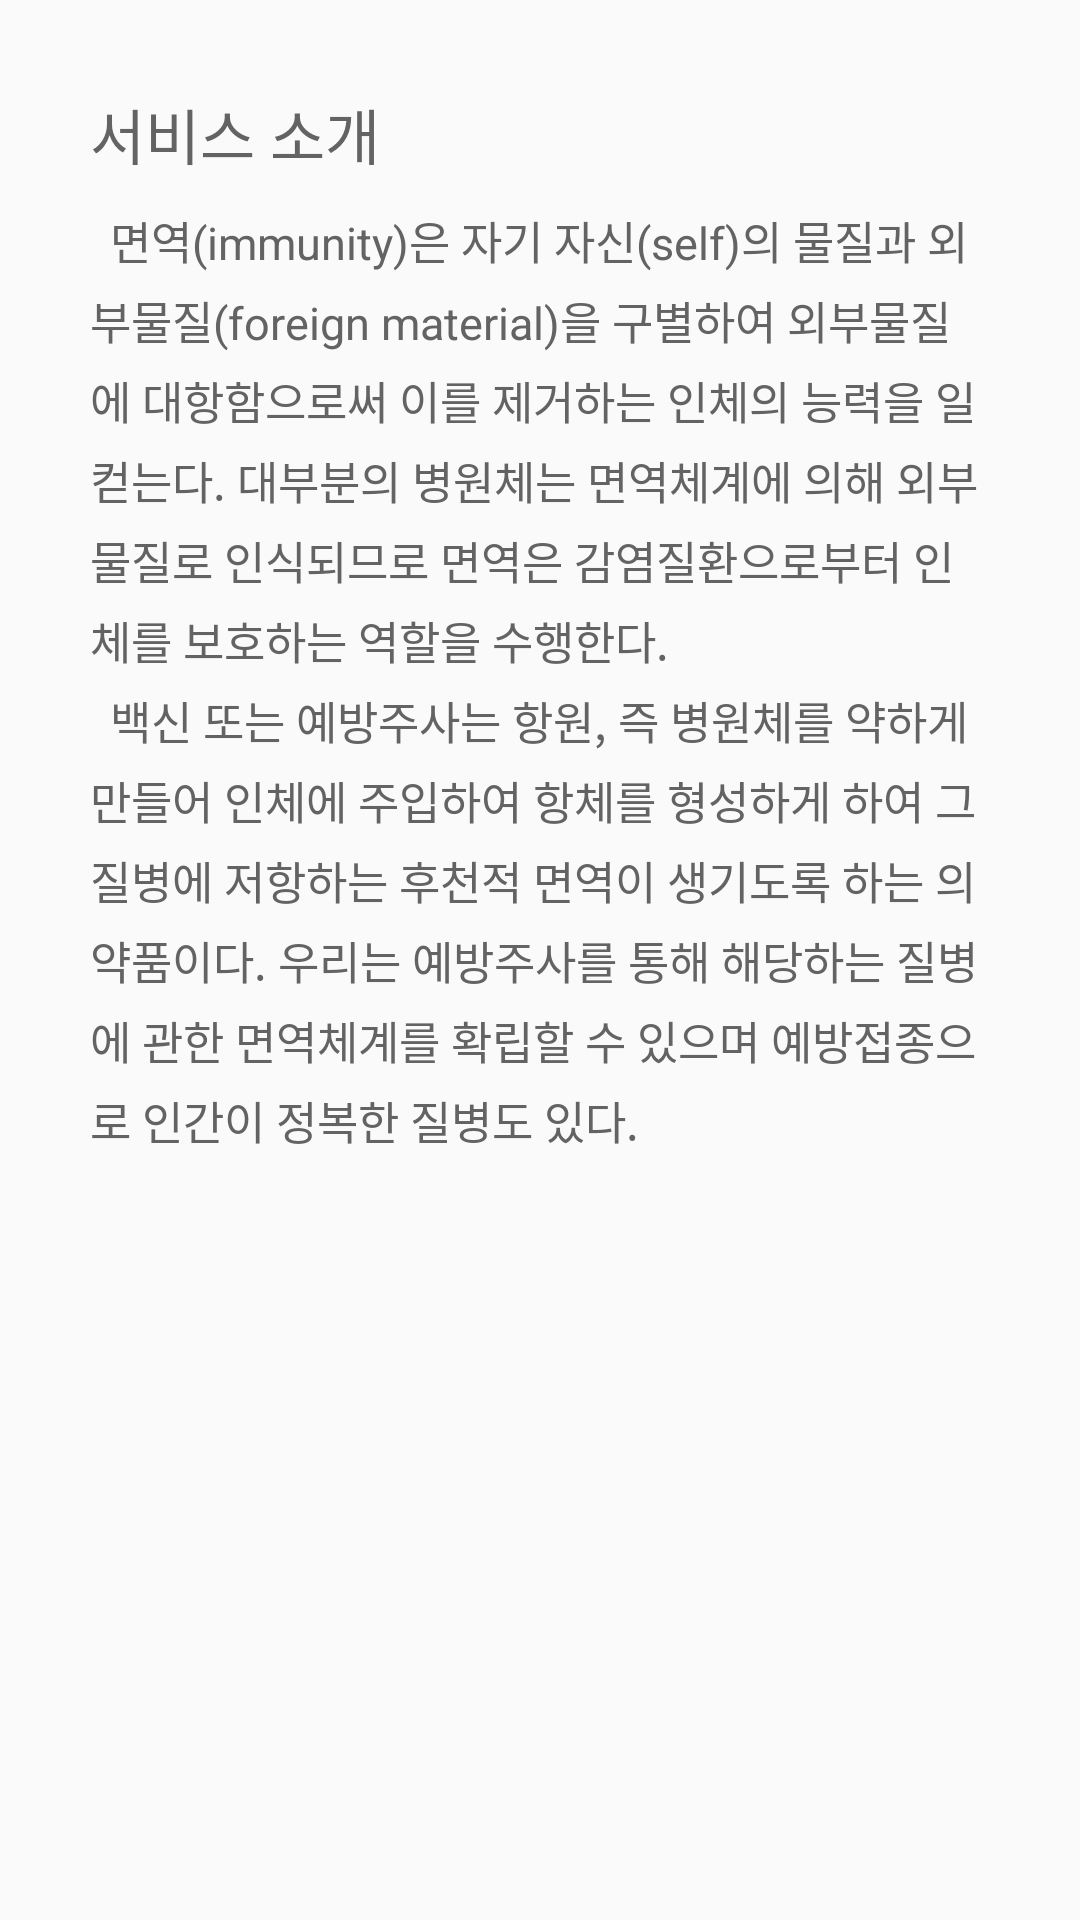

This screen was rendered from an Android layout file. Write that file and the resources it references.
<!-- AndroidManifest.xml: application theme AppTheme -->
<!-- res/layout/write.xml -->
<?xml version="1.0" encoding="utf-8"?>
<LinearLayout
    xmlns:android="http://schemas.android.com/apk/res/android" android:layout_width="match_parent"
    android:layout_height="match_parent"
    android:orientation="vertical">

    <TextView
        android:layout_width="match_parent"
        android:layout_height="wrap_content"
        android:layout_marginTop="30dp"
        android:layout_marginBottom="10dp"
        android:layout_marginLeft="30dp"
        android:layout_marginRight="30dp"
        android:text="@string/ex_service"
        android:textSize="20dp"
        android:textColor="@color/hint" >
    </TextView>

    <TextView
        android:layout_width="match_parent"
        android:layout_height="wrap_content"
        android:layout_marginBottom="30dp"
        android:layout_marginLeft="30dp"
        android:layout_marginRight="30dp"
        android:lineSpacingExtra="5dp"
        android:text="@string/to_learn_Ex"
        android:textSize="15dp"
        android:textColor="@color/hint" >
    </TextView>

</LinearLayout>
<!-- resources referenced by this layout -->
<resources>
  <color name="hint">#636363</color>
  <string name="ex_service">서비스 소개</string>
  <string name="to_learn_Ex">
          \t면역(immunity)은 자기 자신(self)의 물질과 외부물질(foreign material)을 구별하여
          외부물질에 대항함으로써 이를 제거하는 인체의 능력을 일컫는다. 대부분의 병원체는 면역체계에 의해
          외부물질로 인식되므로 면역은 감염질환으로부터 인체를 보호하는 역할을 수행한다. \n
          \t백신 또는 예방주사는 항원, 즉 병원체를 약하게 만들어 인체에 주입하여 항체를 형성하게 하여
          그 질병에 저항하는 후천적 면역이 생기도록 하는 의약품이다.
          우리는 예방주사를 통해 해당하는 질병에 관한 면역체계를 확립할 수 있으며 예방접종으로 인간이 정복한 질병도 있다.
  
      </string>
  <style name="AppTheme" parent="Theme.AppCompat.Light.DarkActionBar">
          
          <item name="colorPrimary">@color/colorPrimary</item>
          <item name="colorPrimaryDark">@color/colorPrimaryDark</item>
          <item name="colorAccent">@color/colorAccent</item>
  
          
          <item name="windowActionBar">false</item>
          <item name="windowNoTitle">true</item>
      </style>
  <color name="colorPrimary">#000000</color>
  <color name="colorPrimaryDark">#000000</color>
  <color name="colorAccent">#000000</color>
</resources>
